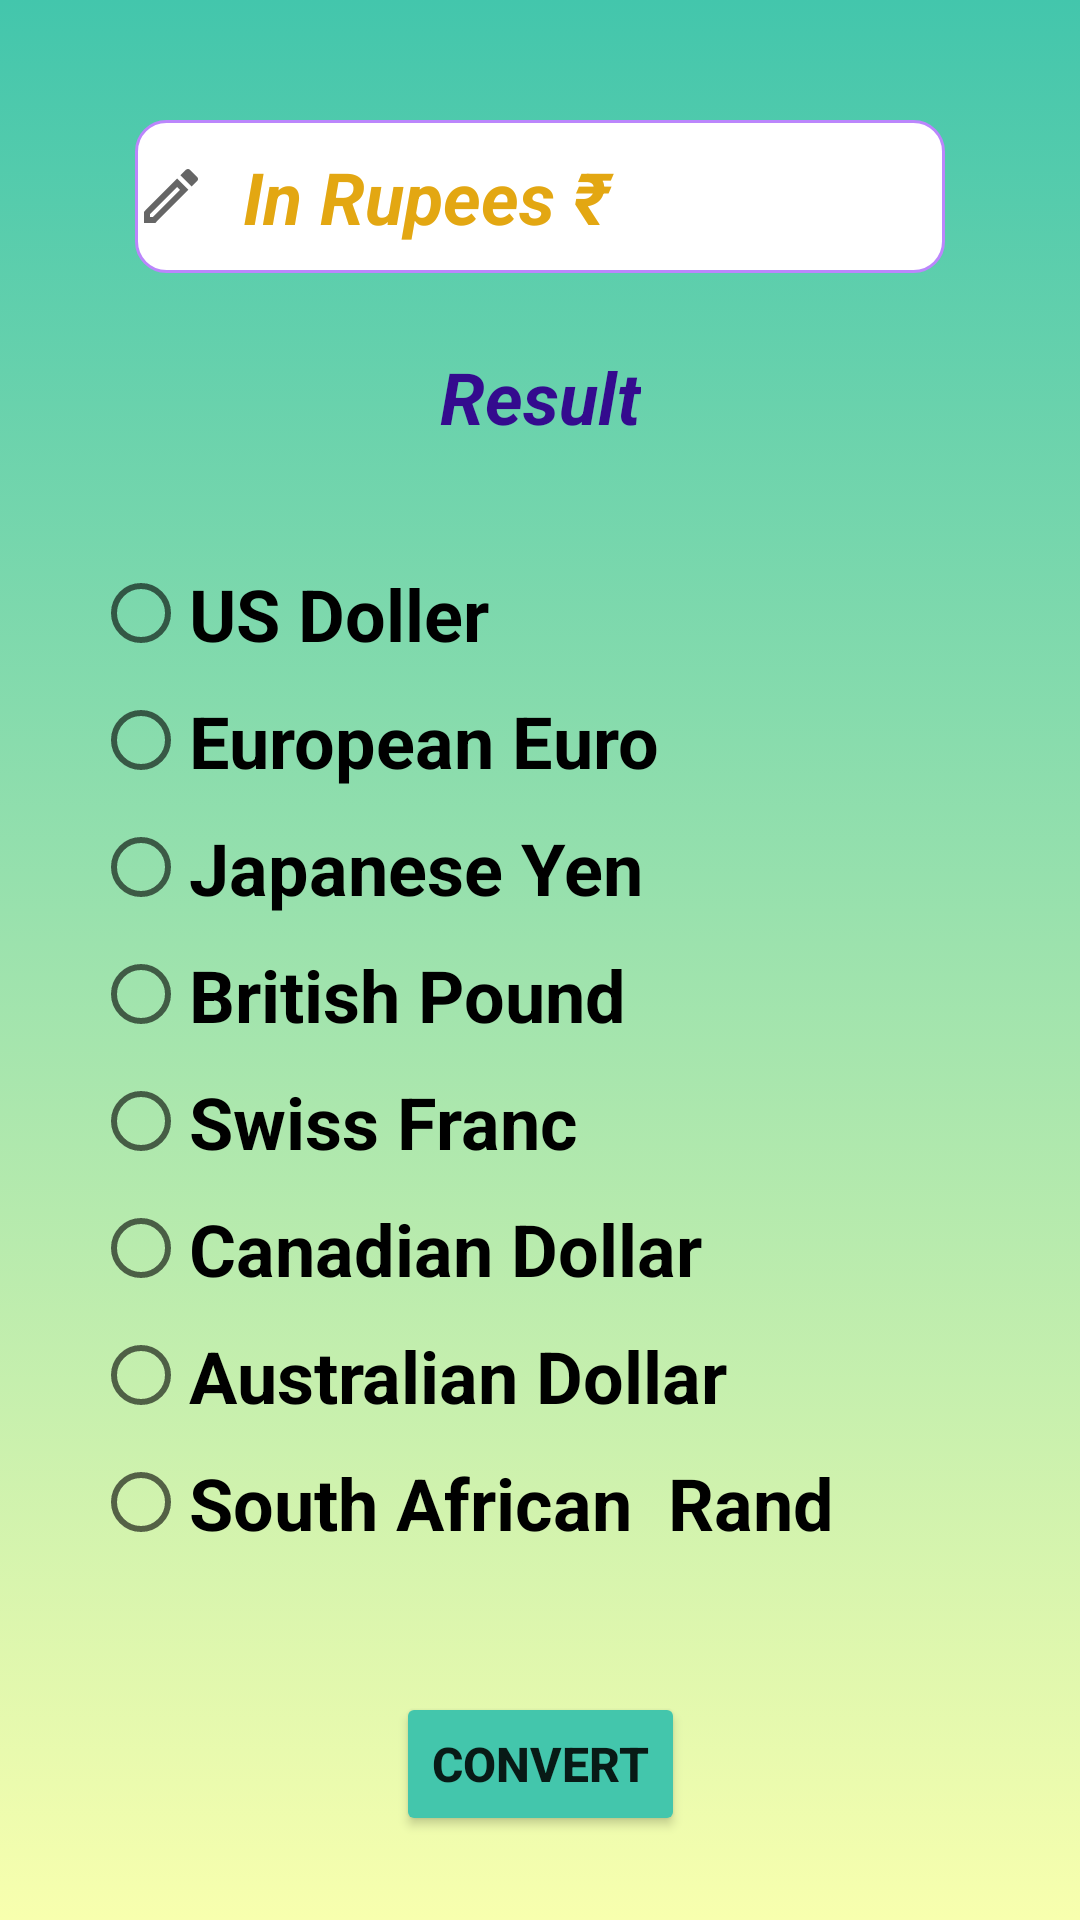

Write the Android layout XML for this screen, with the resource values it uses.
<!-- AndroidManifest.xml: application theme Theme.Converter -->
<!-- res/layout/activity_curr2.xml -->
<?xml version="1.0" encoding="utf-8"?>
<androidx.constraintlayout.widget.ConstraintLayout xmlns:android="http://schemas.android.com/apk/res/android"
    xmlns:app="http://schemas.android.com/apk/res-auto"
    xmlns:tools="http://schemas.android.com/tools"
    android:layout_width="match_parent"
    android:layout_height="match_parent"
    android:background="@drawable/gradiantcurr"
    tools:context=".CurrActivity2">

    <EditText
        android:id="@+id/edtVal"
        android:layout_width="270dp"
        android:layout_height="51dp"
        android:layout_marginStart="87dp"
        android:layout_marginTop="40dp"
        android:layout_marginEnd="87dp"
        android:background="@drawable/custom_input"
        android:drawableStart="@drawable/pen"
        android:drawablePadding="12dp"
        android:ems="10"
        android:hint="@string/hint2"
        android:inputType="numberDecimal"
        android:textAlignment="viewStart"
        android:textColorHint="#E3A712"
        android:textSize="24sp"
        android:textStyle="bold|italic"
        app:layout_constraintEnd_toEndOf="parent"

        app:layout_constraintStart_toStartOf="parent"
        app:layout_constraintTop_toTopOf="parent" />

    <TextView
        android:id="@+id/txtResult"
        android:layout_width="wrap_content"
        android:layout_height="wrap_content"
        android:layout_marginStart="177dp"
        android:layout_marginTop="25dp"
        android:layout_marginEnd="177dp"
        android:text="Result"
        android:textAlignment="center"
        android:textColor="#340B8E"
        android:textSize="24sp"
        android:textStyle="bold|italic"
        app:layout_constraintEnd_toEndOf="parent"
        app:layout_constraintStart_toStartOf="parent"
        app:layout_constraintTop_toBottomOf="@+id/edtVal" />

    <RadioGroup
        android:id="@+id/radioGroup2"
        android:layout_width="321dp"
        android:layout_height="342dp"
        android:layout_marginStart="48dp"
        android:layout_marginTop="32dp"
        android:layout_marginEnd="25dp"
        android:layout_marginBottom="16dp"
        app:layout_constraintBottom_toTopOf="@+id/btn"
        app:layout_constraintEnd_toEndOf="parent"
        app:layout_constraintStart_toStartOf="parent"
        app:layout_constraintTop_toBottomOf="@+id/txtResult">

        <RadioButton
            android:id="@+id/btnUSD"
            android:layout_width="match_parent"
            android:layout_height="wrap_content"
            android:layout_marginBottom="10sp"
            android:text="US Doller"
            android:textSize="24sp"
            android:textStyle="bold"
            android:theme="@style/RadioButtonStyle" />

        <RadioButton
            android:id="@+id/btnEUR"
            android:layout_width="match_parent"
            android:layout_height="wrap_content"
            android:layout_marginBottom="10sp"
            android:text="European Euro"
            android:textSize="24sp"
            android:textStyle="bold"
            android:theme="@style/RadioButtonStyle" />

        <RadioButton
            android:id="@+id/btnJPY"
            android:layout_width="match_parent"
            android:layout_height="wrap_content"
            android:layout_marginBottom="10sp"
            android:text="Japanese Yen"
            android:textSize="24sp"
            android:textStyle="bold"
            android:theme="@style/RadioButtonStyle" />

        <RadioButton
            android:id="@+id/btnGBP"
            android:layout_width="match_parent"
            android:layout_height="wrap_content"
            android:layout_marginBottom="10sp"
            android:text="British Pound"
            android:textSize="24sp"
            android:textStyle="bold"
            android:theme="@style/RadioButtonStyle" />

        <RadioButton
            android:id="@+id/btnCHF"
            android:layout_width="match_parent"
            android:layout_height="wrap_content"
            android:layout_marginBottom="10sp"
            android:text="Swiss Franc"
            android:textSize="24sp"
            android:textStyle="bold"
            android:theme="@style/RadioButtonStyle" />

        <RadioButton
            android:id="@+id/btnCAD"
            android:layout_width="match_parent"
            android:layout_height="wrap_content"
            android:layout_marginBottom="10sp"
            android:text="Canadian Dollar"
            android:textSize="24sp"
            android:textStyle="bold"
            android:theme="@style/RadioButtonStyle" />

        <RadioButton
            android:id="@+id/btnA"
            android:layout_width="match_parent"
            android:layout_height="wrap_content"
            android:layout_marginBottom="10sp"
            android:text="Australian Dollar"
            android:textSize="24sp"
            android:textStyle="bold"
            android:theme="@style/RadioButtonStyle" />

        <RadioButton
            android:id="@+id/btnZAR"
            android:layout_width="match_parent"
            android:layout_height="wrap_content"
            android:text="South African  Rand"
            android:textSize="24sp"
            android:textStyle="bold"
            android:theme="@style/RadioButtonStyle" />
    </RadioGroup>

    <Button
        android:id="@+id/btn"
        android:layout_width="wrap_content"
        android:layout_height="wrap_content"
        android:layout_marginStart="153dp"
        android:layout_marginTop="10dp"
        android:layout_marginEnd="153dp"
        android:layout_marginBottom="20dp"
        android:text="Convert"
        android:textSize="16sp"
        android:textStyle="bold"
        app:backgroundTint="#43C6AC"
        app:cornerRadius="40sp"
        app:layout_constraintBottom_toBottomOf="parent"
        app:layout_constraintEnd_toEndOf="parent"
        app:layout_constraintStart_toStartOf="parent"
        app:layout_constraintTop_toBottomOf="@+id/radioGroup2" />
</androidx.constraintlayout.widget.ConstraintLayout>
<!-- resources referenced by this layout -->
<resources>
  <!-- drawable custom_input (drawable) -->
  <?xml version="1.0" encoding="utf-8"?>
  <selector xmlns:android="http://schemas.android.com/apk/res/android">
      <item android:state_enabled="true" android:state_focused="true">
          <shape android:shape="rectangle">
              <solid android:color="@color/white"/>
              <corners android:radius="10dp"/>
              <stroke android:color="@color/design_default_color_primary" android:width="1dp"/>
          </shape>
      </item>
  
      <item android:state_enabled="true">
          <shape android:shape="rectangle">
              <solid android:color="@color/white"/>
              <corners android:radius="10dp"/>
              <stroke android:color="@color/purple_200" android:width="1dp"/>
          </shape>
      </item>
  </selector>
  <!-- drawable gradiantcurr (drawable) -->
  <?xml version="1.0" encoding="utf-8"?>
  <selector xmlns:android="http://schemas.android.com/apk/res/android">
  
      <item>
          <shape>
              <gradient
                  android:angle="270"
                  android:startColor="#43C6AC"
                  android:endColor="#F8FFAE"
  
                  android:type="linear"
                  />
          </shape>
      </item>
  </selector>
  <!-- drawable pen (drawable) -->
  <vector
      android:autoMirrored="true"
      android:height="24dp"
      android:tint="?attr/colorControlNormal"
      android:viewportHeight="24"
      android:viewportWidth="24"
      android:width="24dp"
      xmlns:android="http://schemas.android.com/apk/res/android">
  
      <path
          android:fillColor="@android:color/darker_gray"
          android:pathData="M14.06,9.02l0.92,0.92L5.92,19L5,19v-0.92l9.06,-9.06M17.66,3c-0.25,0 -0.51,0.1 -0.7,0.29l-1.83,1.83 3.75,3.75 1.83,-1.83c0.39,-0.39 0.39,-1.02 0,-1.41l-2.34,-2.34c-0.2,-0.2 -0.45,-0.29 -0.71,-0.29zM14.06,6.19L3,17.25L3,21h3.75L17.81,9.94l-3.75,-3.75z"
  
          />
  </vector>
  <string name="hint2">In Rupees ₹</string>
  <style name="RadioButtonStyle" parent="Theme.AppCompat.Light">
          <item name="colorAccent">@color/black</item>
          <item name="android:textColorPrimary">@color/purple_200</item>
      </style>
  <style name="Theme.Converter" parent="Theme.MaterialComponents.DayNight.DarkActionBar">
          
          <item name="colorPrimary">@color/purple_500</item>
          <item name="colorPrimaryVariant">@color/purple_700</item>
          <item name="colorOnPrimary">@color/white</item>
          
          <item name="colorSecondary">@color/teal_200</item>
          <item name="colorSecondaryVariant">@color/teal_700</item>
          <item name="colorOnSecondary">@color/black</item>
          
          <item name="android:statusBarColor" tools:targetApi="l">?attr/colorPrimaryVariant</item>
          
      </style>
  <color name="white">#FFFFFFFF</color>
  <color name="purple_200">#FFBB86FC</color>
  <color name="black">#FF000000</color>
  <color name="purple_500">#bdc3c7</color>
  <color name="purple_700">#0E0E0E</color>
  <color name="teal_200">#FF03DAC5</color>
  <color name="teal_700">#FF018786</color>
</resources>
